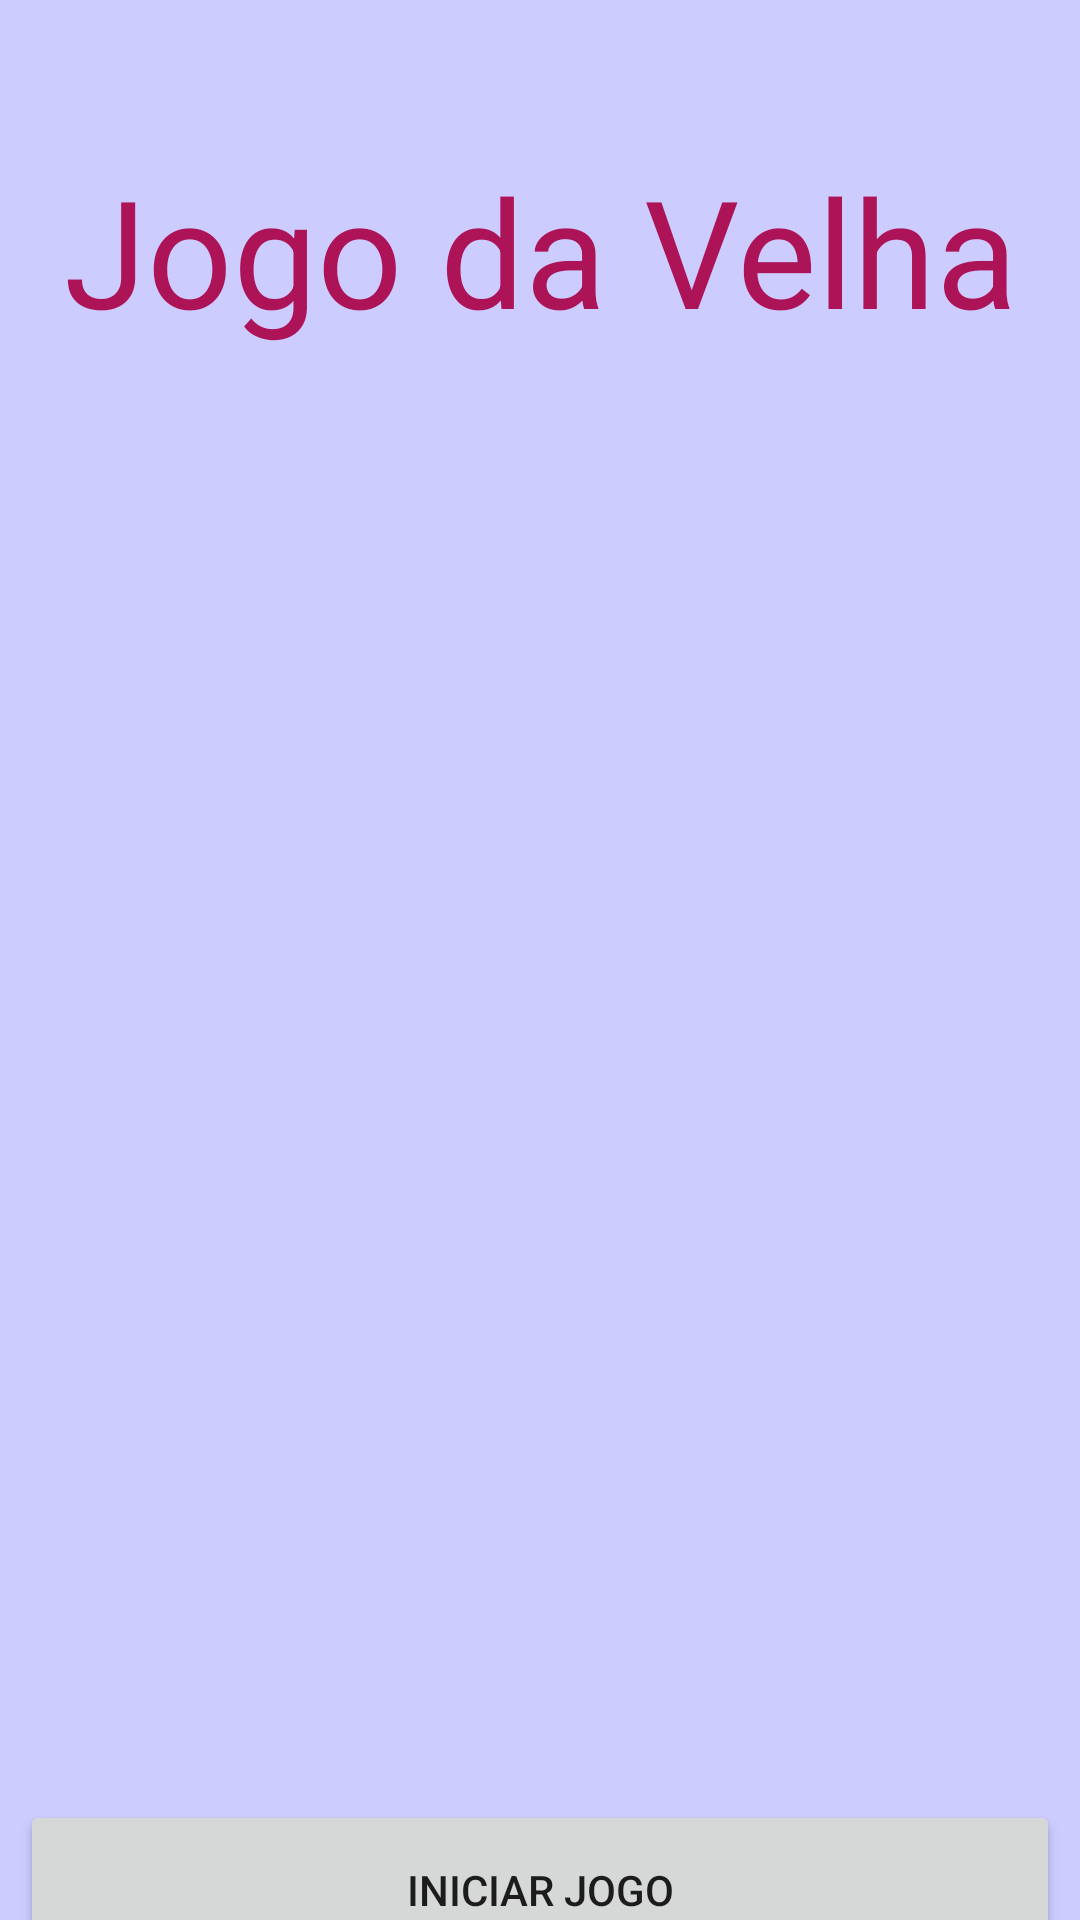

Reconstruct the res/layout file that produces this screen, plus the resources it refers to.
<!-- AndroidManifest.xml: application theme Theme.JogoDaVelhaApp -->
<!-- res/layout/fragment_inicio.xml -->
<?xml version="1.0" encoding="utf-8"?>
<FrameLayout xmlns:android="http://schemas.android.com/apk/res/android"
    xmlns:tools="http://schemas.android.com/tools"
    android:layout_width="match_parent"
    android:layout_height="match_parent"
    tools:context=".fragment.FragmentInicio"
    android:background="@color/purple_200">

    <TextView
        android:layout_width="match_parent"
        android:layout_height="683dp"
        android:layout_marginTop="50dp"
        android:text="Jogo da Velha"
        android:textAlignment="center"
        android:textColor="@color/pink_800"
        android:textSize="50dp" />

    <ImageView
        android:layout_width="match_parent"
        android:layout_height="match_parent"
        android:src="@drawable/img_jogo_da_velha"/>

    <Button
        android:id="@+id/botao_inicio"
        android:layout_width="match_parent"
        android:layout_height="60dp"
        android:layout_marginLeft="20px"
        android:layout_marginTop="600dp"
        android:layout_marginRight="20px"
        android:text="Iniciar jogo">

    </Button>
</FrameLayout>
<!-- resources referenced by this layout -->
<resources>
  <color name="pink_800">#AD1457</color>
  <color name="purple_200">#ccccff</color>
  <style name="Theme.JogoDaVelhaApp" parent="Theme.MaterialComponents.DayNight.DarkActionBar">
          
          <item name="colorPrimary">@color/pink_800</item>
          <item name="colorPrimaryVariant">@color/pink_900</item>
          <item name="colorOnPrimary">@color/white</item>
          
          <item name="colorSecondary">@color/teal_200</item>
          <item name="colorSecondaryVariant">@color/teal_700</item>
          <item name="colorOnSecondary">@color/black</item>
          
          <item name="android:statusBarColor" tools:targetApi="l">?attr/colorPrimaryVariant</item>
          
      </style>
  <color name="pink_900">#880E4F</color>
  <color name="white">#FFFFFFFF</color>
  <color name="teal_200">#FF03DAC5</color>
  <color name="teal_700">#FF018786</color>
  <color name="black">#FF000000</color>
</resources>
